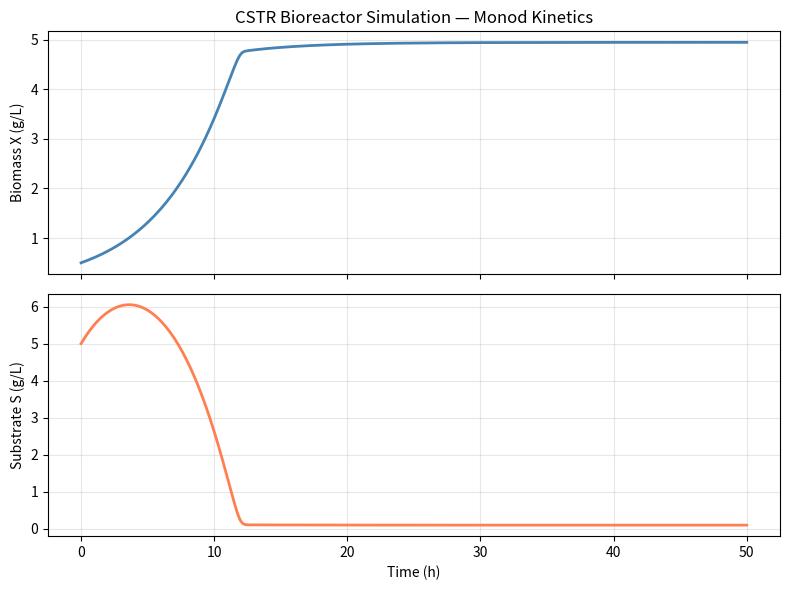

The matplotlib source for this figure:
import numpy as np
from scipy.integrate import solve_ivp
import matplotlib.pyplot as plt

# --- Parameters ---
mu_max = 0.4    # max specific growth rate (h⁻¹)
Ks     = 0.1    # half-saturation constant (g/L)
Y      = 0.5    # yield coefficient (g biomass / g substrate)
D      = 0.2    # dilution rate (h⁻¹)
S0     = 10.0   # feed substrate concentration (g/L)

X0     = 0.5    # initial biomass (g/L)
S_init = 5.0    # initial substrate (g/L)

t_span = (0, 50)        # simulation time in hours
t_eval = np.linspace(0, 50, 500)

# --- Model equations ---
def bioreactor(t, y):
    X, S = y
    mu = mu_max * S / (Ks + S)
    dX_dt = (mu - D) * X
    dS_dt = D * (S0 - S) - (mu * X / Y)
    return [dX_dt, dS_dt]

# --- Solve ---
solution = solve_ivp(
    bioreactor,
    t_span,
    [X0, S_init],
    t_eval=t_eval,
    method='RK45'
)

X = solution.y[0]
S = solution.y[1]
t = solution.t

# --- Plot ---
fig, (ax1, ax2) = plt.subplots(2, 1, figsize=(8, 6), sharex=True)

ax1.plot(t, X, color='steelblue', linewidth=2)
ax1.set_ylabel('Biomass X (g/L)')
ax1.set_title('CSTR Bioreactor Simulation — Monod Kinetics')
ax1.grid(True, alpha=0.3)

ax2.plot(t, S, color='coral', linewidth=2)
ax2.set_ylabel('Substrate S (g/L)')
ax2.set_xlabel('Time (h)')
ax2.grid(True, alpha=0.3)

plt.tight_layout()
plt.savefig('output_plot.png', dpi=150)
plt.show()
